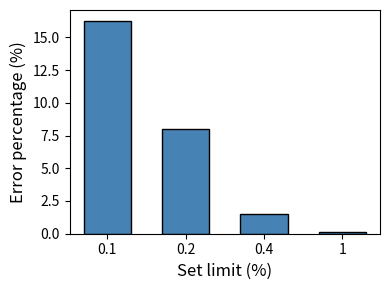

Recreate this plot in Python.
import matplotlib.pyplot as plt


x_labels = ['0.1', '0.2', '0.4', '1']
y_values = [16.27, 8, 1.47, 0.13]

plt.rcParams['figure.figsize'] = [4, 3]
plt.bar(x_labels, y_values, color='steelblue', edgecolor='black', width=0.6)
plt.xlabel("Set limit (%)", fontsize=12)
plt.ylabel("Error percentage (%)", fontsize=12)

plt.tight_layout()
# plt.show()
plt.savefig("bar_margin.png", dpi=1200)
